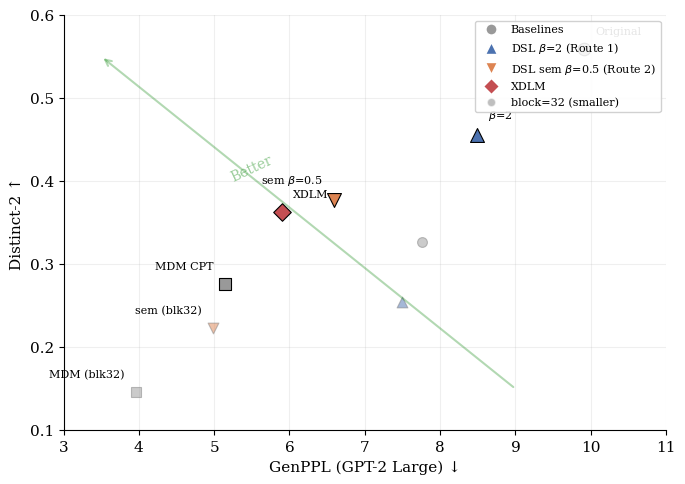

Here is the Python script that generated this plot: (Note: this script raises an exception after producing the figure.)
"""Generation quality comparison: GenPPL vs Distinct-2 scatter plot.

Shows tradeoff between fluency (GenPPL) and diversity (D2) for different methods.
"""
import matplotlib
matplotlib.use('Agg')
import matplotlib.pyplot as plt
import numpy as np

plt.rcParams.update({
    'font.family': 'serif',
    'font.size': 11,
    'axes.spines.top': False,
    'axes.spines.right': False,
    'figure.dpi': 300,
})

fig, ax = plt.subplots(figsize=(7, 5))

# Data: (GenPPL, D2, label, marker, color, size)
# Remask free (block=256)
data = [
    (9.91, 0.559, 'Original (free)', 'o', '#999999', 80),
    (5.14, 0.276, 'MDM CPT (free)', 's', '#999999', 80),
    (5.90, 0.363, 'XDLM (free)', 'D', '#C44E52', 80),
    (8.49, 0.456, r'DSL $\beta$=2 (free)', '^', '#4C72B0', 100),
    (6.59, 0.377, r'DSL sem $\beta$=0.5 (free)', 'v', '#DD8452', 100),
    # Block=32 + EOS suppress
    (7.76, 0.327, 'Original (blk32)', 'o', '#999999', 50),
    (3.96, 0.146, 'MDM CPT (blk32)', 's', '#999999', 50),
    (7.50, 0.255, r'DSL $\beta$=2 (blk32)', '^', '#4C72B0', 60),
    (4.99, 0.223, r'DSL sem $\beta$=0.5 (blk32)', 'v', '#DD8452', 60),
]

for ppl, d2, label, marker, color, size in data:
    is_block = 'blk32' in label
    alpha = 0.5 if is_block else 1.0
    edgecolor = 'black' if not is_block else 'gray'
    ax.scatter(ppl, d2, marker=marker, c=color, s=size, alpha=alpha,
              edgecolors=edgecolor, linewidths=0.8, zorder=3)

# Add labels for key points only (avoid clutter)
key_labels = {
    (9.91, 0.559): ('Original', 'left'),
    (5.14, 0.276): ('MDM CPT', 'right'),
    (5.90, 0.363): ('XDLM', 'left'),
    (8.49, 0.456): (r'$\beta$=2', 'left'),
    (6.59, 0.377): (r'sem $\beta$=0.5', 'right'),
    (4.99, 0.223): (r'sem (blk32)', 'right'),
    (3.96, 0.146): ('MDM (blk32)', 'right'),
}

for (ppl, d2), (label, ha) in key_labels.items():
    offset_x = -0.15 if ha == 'right' else 0.15
    offset_y = 0.015
    ax.annotate(label, (ppl, d2), xytext=(ppl + offset_x, d2 + offset_y),
               fontsize=8, ha=ha, va='bottom')

# Arrow showing "better" direction
ax.annotate('', xy=(3.5, 0.55), xytext=(9, 0.15),
           arrowprops=dict(arrowstyle='->', color='green', lw=1.5, alpha=0.3))
ax.text(5.5, 0.40, 'Better', fontsize=10, color='green', alpha=0.4, rotation=25, ha='center')

# Legend for marker meaning
from matplotlib.lines import Line2D
legend_elements = [
    Line2D([0], [0], marker='o', color='w', markerfacecolor='#999999', markersize=8, label='Baselines'),
    Line2D([0], [0], marker='^', color='w', markerfacecolor='#4C72B0', markersize=8, label=r'DSL $\beta$=2 (Route 1)'),
    Line2D([0], [0], marker='v', color='w', markerfacecolor='#DD8452', markersize=8, label=r'DSL sem $\beta$=0.5 (Route 2)'),
    Line2D([0], [0], marker='D', color='w', markerfacecolor='#C44E52', markersize=8, label='XDLM'),
    Line2D([0], [0], marker='o', color='w', markerfacecolor='gray', markersize=6, alpha=0.5, label='block=32 (smaller)'),
]
ax.legend(handles=legend_elements, loc='upper right', fontsize=8, frameon=True, framealpha=0.9)

ax.set_xlabel('GenPPL (GPT-2 Large) ↓')
ax.set_ylabel('Distinct-2 ↑')
ax.set_xlim(3, 11)
ax.set_ylim(0.1, 0.6)
ax.grid(True, alpha=0.2)

plt.tight_layout()
plt.savefig('paper_figures/generation_quality_scatter.pdf', bbox_inches='tight', dpi=300)
plt.savefig('paper_figures/generation_quality_scatter.png', bbox_inches='tight', dpi=300)
print("Saved: paper_figures/generation_quality_scatter.{pdf,png}")
